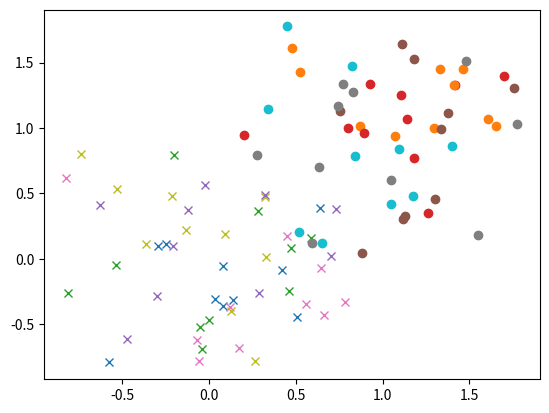

The matplotlib source for this figure:
# 3 - 2 - 2 - 1 NN ReLu
import random
import matplotlib.pyplot as plt
import numpy as np

def rand():
    return random.random() - random.random()

'''=============== Sample ============'''

data = []
for i in range(100):
    x = i % 2 + rand()
    y = i % 2 + rand()
    t = i % 2
    data.append([x, y, t])

for p in data:
    x = p[0]
    y = p[1]
    t = p[2]
    mark = ['x', 'o'][t]
    plt.plot(x, y, mark)

# plt.show()

'''=============== NN ================='''
def ReLu(v):
    return max(0, v)

def layer_calc(x, w):
    ans = []
    for wi in w:
        v = 0
        for i in range(len(x)):
            v += wi[i] * x[i]
        ans.append(ReLu(v))
    return ans

w1 = []
for i in range(2):
    w1.append([rand(), rand(), rand()])
w2 = []
for i in range(2):
    w2.append([rand(), rand()])
w3 = []
for i in range(1):
    w3.append([rand(), rand()])

x = [rand(), rand(), rand()]
print(x)
x = layer_calc(x, w1)
print(x)
x = layer_calc(x, w2)
print(x)
x = layer_calc(x, w3)
print(x)
